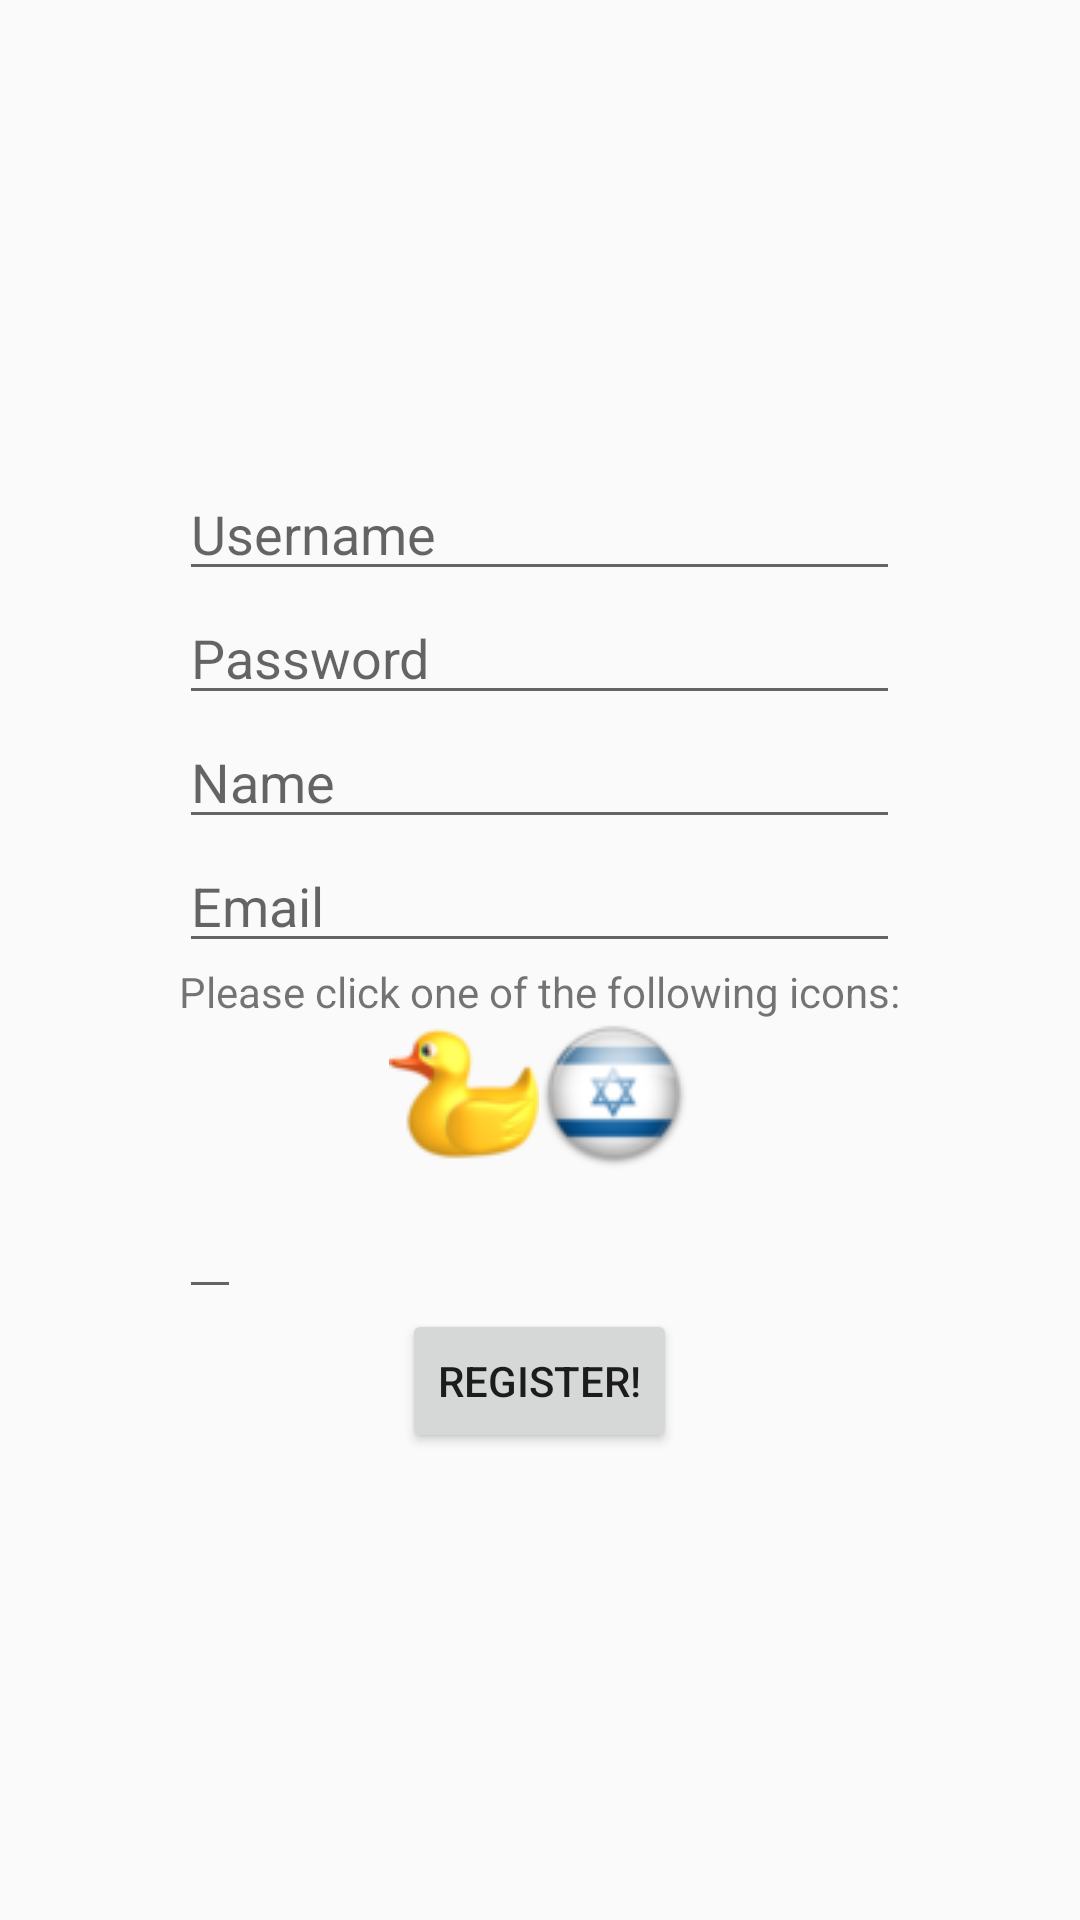

Write the Android layout XML for this screen, with the resource values it uses.
<!-- AndroidManifest.xml: application theme AppTheme -->
<!-- res/layout/fourth_activity_sign_up.xml -->
<?xml version="1.0" encoding="utf-8"?>
<LinearLayout xmlns:android="http://schemas.android.com/apk/res/android"
    android:orientation="vertical" android:layout_width="match_parent"
    android:layout_height="match_parent">

    <FrameLayout
        android:layout_width="match_parent"
        android:layout_height="match_parent"
        android:layout_gravity="center_horizontal">

        <LinearLayout
            android:orientation="vertical"
            android:layout_width="wrap_content"
            android:layout_height="wrap_content"
            android:layout_gravity="center">

            <EditText
                android:layout_width="match_parent"
                android:layout_height="wrap_content"
                android:inputType="textPersonName"
                android:hint="@string/user_name"
                android:ems="10"
                android:id="@+id/user_name"
                android:layout_gravity="center_horizontal" />

            <EditText
                android:layout_width="match_parent"
                android:layout_height="wrap_content"
                android:inputType="textPersonName"
                android:hint="@string/password"
                android:ems="10"
                android:id="@+id/password"
                android:layout_gravity="center_horizontal"
                android:clickable="false" />

            <EditText
                android:layout_width="match_parent"
                android:layout_height="wrap_content"
                android:inputType="textPersonName"
                android:hint="@string/name"
                android:ems="10"
                android:id="@+id/name"
                android:layout_gravity="center_horizontal" />

            <EditText
                android:layout_width="match_parent"
                android:layout_height="wrap_content"
                android:inputType="textEmailAddress"
                android:ems="10"
                android:id="@+id/email"
                android:layout_gravity="center_horizontal"
                android:hint="@string/email" />

            <TextView
                android:layout_width="wrap_content"
                android:layout_height="wrap_content"
                android:textAppearance="?android:attr/textAppearanceSmall"
                android:text="@string/choose_icon"
                android:id="@+id/textView" />

            <LinearLayout
                android:orientation="horizontal"
                android:layout_width="wrap_content"
                android:layout_height="wrap_content"
                android:layout_gravity="center_horizontal">

                <LinearLayout
                    android:orientation="vertical"
                    android:layout_width="wrap_content"
                    android:layout_height="wrap_content"
                    android:layout_gravity="center_vertical">

                    <ImageButton
                        android:layout_width="wrap_content"
                        android:layout_height="wrap_content"
                        android:id="@+id/icon1"
                        android:layout_gravity="right"
                        android:background="@drawable/cal"
                        android:tag="Cal.png"
                        android:clickable="true"
                        android:onClick="clickIcon" />
                </LinearLayout>
                <LinearLayout
                    android:orientation="vertical"
                    android:layout_width="wrap_content"
                    android:layout_height="wrap_content"
                    android:layout_gravity="center_vertical">
                    <ImageButton
                        android:layout_width="wrap_content"
                        android:layout_height="wrap_content"
                        android:id="@+id/icon2"
                        android:layout_gravity="right"
                        android:background="@drawable/ducky"
                        android:tag="Ducky.png"
                        android:clickable="true"
                        android:contextClickable="false"
                        android:focusableInTouchMode="false"
                        android:onClick="clickIcon" />
                </LinearLayout>
                <LinearLayout
                    android:orientation="vertical"
                    android:layout_width="wrap_content"
                    android:layout_height="wrap_content"
                    android:layout_gravity="center_vertical">
                    <ImageButton
                        android:layout_width="wrap_content"
                        android:layout_height="wrap_content"
                        android:id="@+id/icon3"
                        android:layout_gravity="right"
                        android:background="@drawable/israel"
                        android:tag="Israel.png"
                        android:clickable="false"
                        android:onClick="clickIcon" />
                </LinearLayout>
            </LinearLayout>

            <EditText
                android:layout_width="wrap_content"
                android:layout_height="wrap_content"
                android:textAppearance="?android:attr/textAppearanceLarge"
                android:id="@+id/iconSource" />

            <Button
                android:layout_width="wrap_content"
                android:layout_height="wrap_content"
                android:layout_gravity="center_horizontal"
                android:onClick="attemptSignUp"
                android:text="@string/register" />
        </LinearLayout>
    </FrameLayout>
</LinearLayout>
<!-- resources referenced by this layout -->
<resources>
  <!-- drawable ducky: png bitmap (drawable, 3791 bytes) -->
  <!-- drawable israel: png bitmap (drawable, 4117 bytes) -->
  <string name="choose_icon">Please click one of the following icons:</string>
  <string name="email">Email</string>
  <string name="name">Name</string>
  <string name="password">Password</string>
  <string name="register">Register!</string>
  <string name="user_name">Username</string>
  <style name="AppTheme" parent="Theme.AppCompat.Light.DarkActionBar">
          
          <item name="colorPrimary">@color/colorPrimary</item>
          <item name="colorPrimaryDark">@color/colorPrimaryDark</item>
          <item name="colorAccent">@color/colorAccent</item>
      </style>
  <color name="colorPrimary">#3F51B5</color>
  <color name="colorPrimaryDark">#303F9F</color>
  <color name="colorAccent">#FF4081</color>
</resources>
